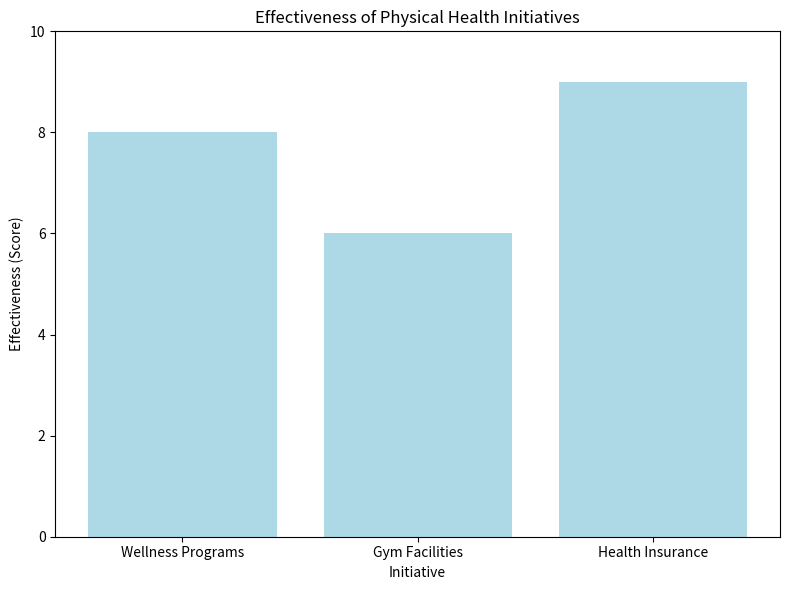

Here is the Python script that generated this plot:
import matplotlib.pyplot as plt

# Sample data for physical health initiatives
initiatives = ['Wellness Programs', 'Gym Facilities', 'Health Insurance']
initiative_scores = [8, 6, 9]  # Scores (1-10) indicating the effectiveness of each initiative

# Create a bar chart to visualize the effectiveness of physical health initiatives
plt.figure(figsize=(8, 6))
plt.bar(initiatives, initiative_scores, color='lightblue')
plt.title('Effectiveness of Physical Health Initiatives')
plt.xlabel('Initiative')
plt.ylabel('Effectiveness (Score)')
plt.ylim(0, 10)  # Set the y-axis limit to 0-10
plt.tight_layout()

# Show the bar chart
plt.show()
